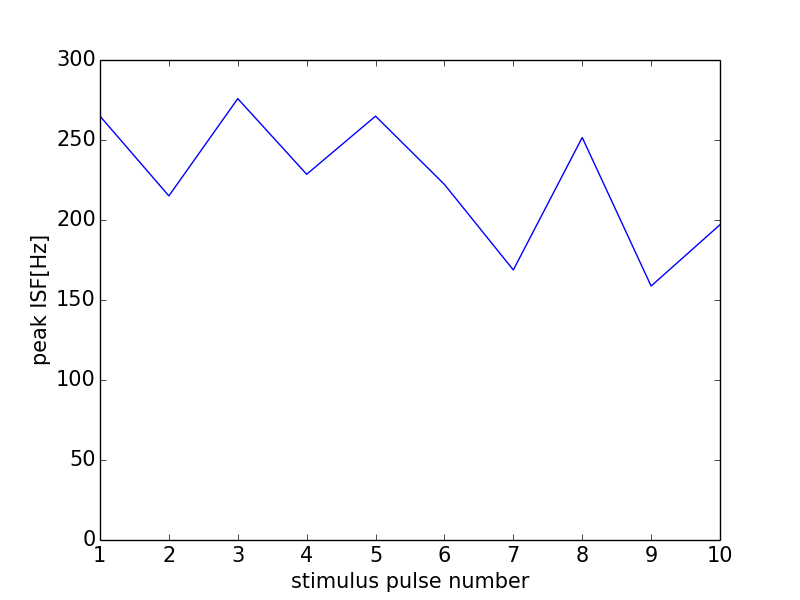

The table this chart was drawn from, first rows:
0, 0.0
0, 0
1, 264.9
2, 215.1
3, 275.9
4, 228.6
5, 264.9
6, 222.2
7, 168.8
8, 251.6
9, 158.7
10, 197
11, 0
